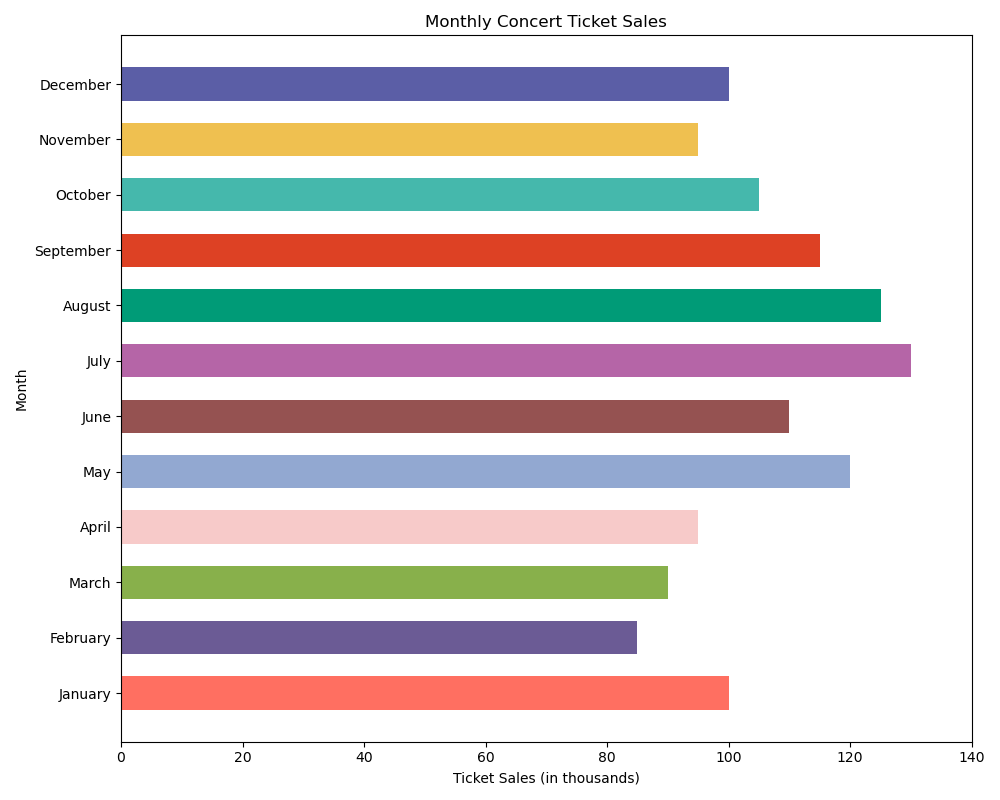

The file beside this chart, header and first rows:
Month, Ticket Sales (in thousands)
January, 100
February, 85
March, 90
April, 95
May, 120
June, 110
July, 130
August, 125
September, 115
October, 105
November, 95
December, 100
